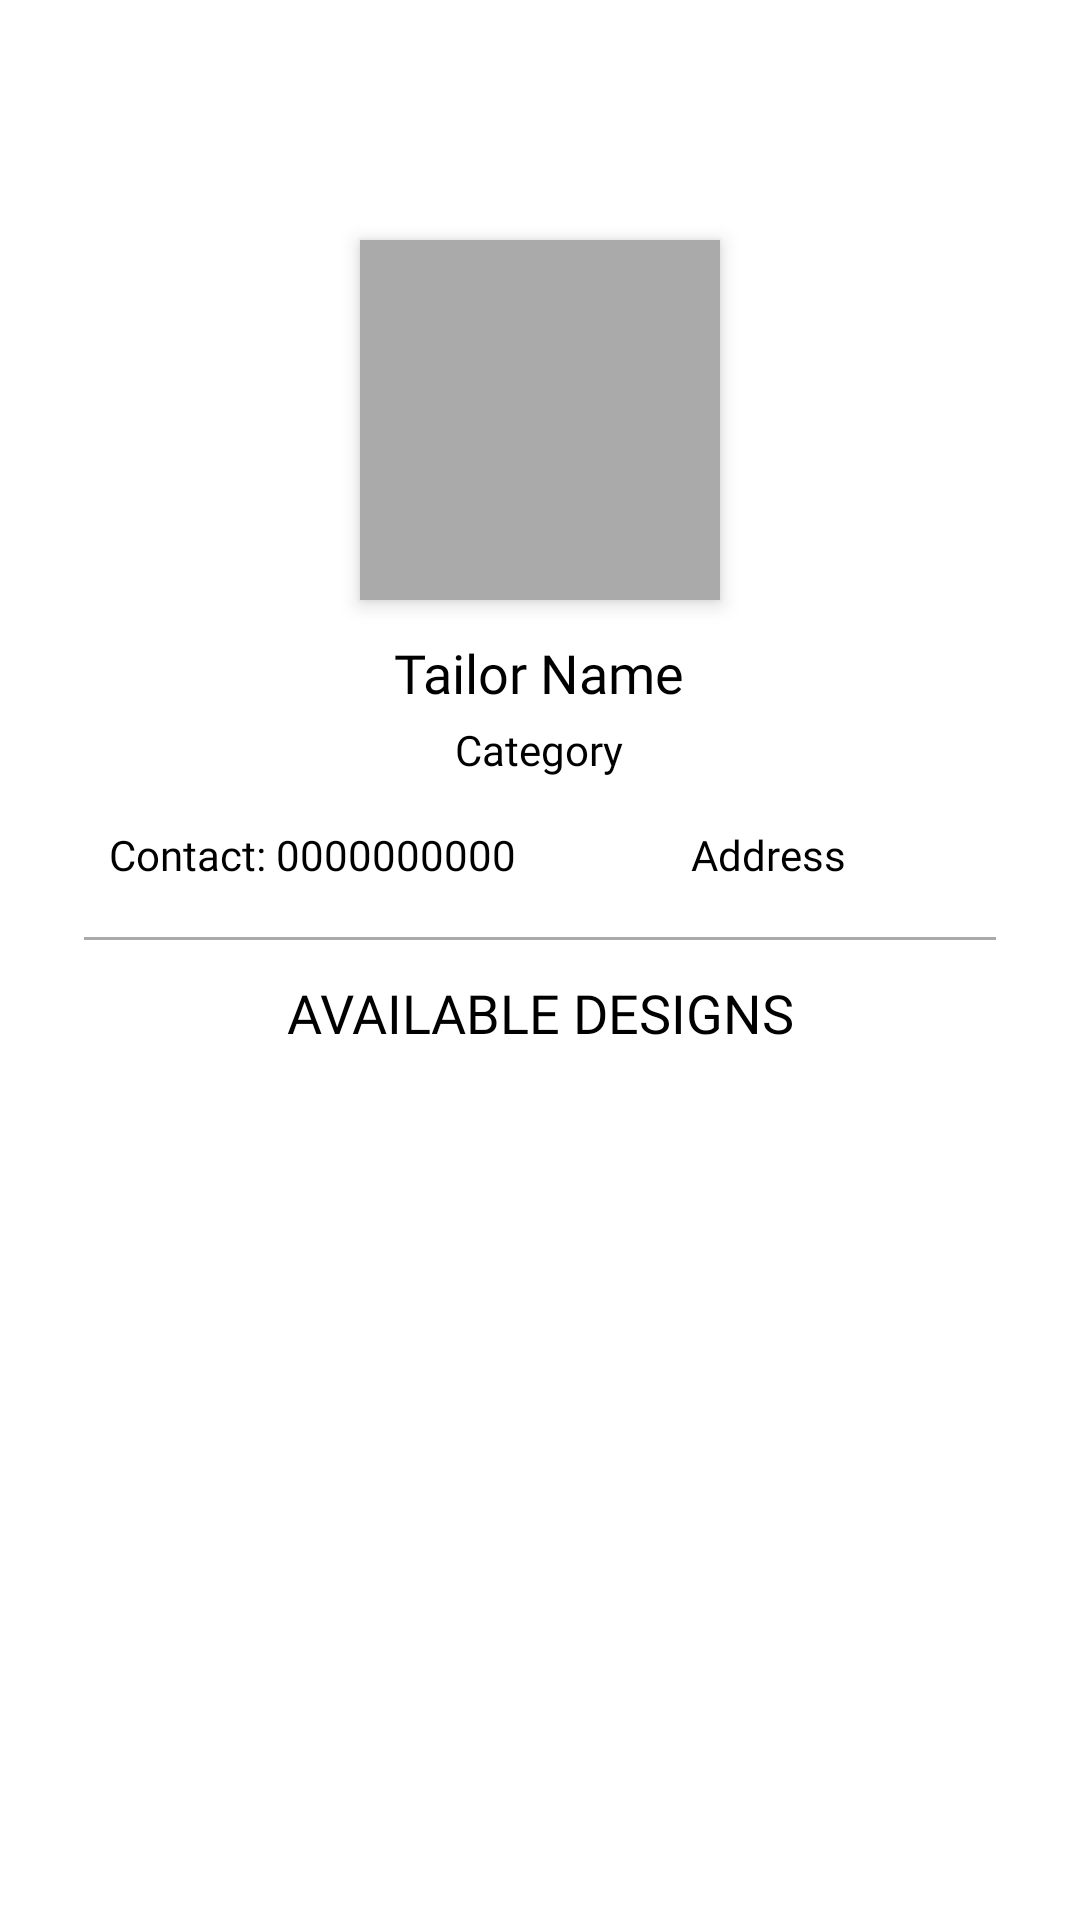

The Android layout XML behind this screen, and the referenced resources:
<!-- AndroidManifest.xml: application theme Theme.Tailorz -->
<!-- res/layout/activity_show_tailor_details.xml -->
<?xml version="1.0" encoding="utf-8"?>
<androidx.constraintlayout.widget.ConstraintLayout
    xmlns:android="http://schemas.android.com/apk/res/android"
    xmlns:app="http://schemas.android.com/apk/res-auto"
    xmlns:tools="http://schemas.android.com/tools"
    android:layout_width="match_parent"
    android:layout_height="match_parent"
    android:padding="16dp"
    tools:context=".customerActivities.ShowTailorDetails">

    
    <ScrollView
        android:layout_width="match_parent"
        android:layout_height="match_parent"
        android:fillViewport="true">

        <LinearLayout
            android:layout_width="match_parent"
            android:layout_height="wrap_content"
            android:orientation="vertical"
            android:gravity="center_horizontal"
            android:padding="12dp">

            
            <ImageView
                android:id="@+id/btnBack"
                android:layout_width="40dp"
                android:layout_height="40dp"
                android:src="@drawable/back_arrow"
                android:contentDescription="Back"
                android:padding="8dp"
                android:layout_marginBottom="12dp"
                android:layout_gravity="start"
                android:background="?attr/selectableItemBackground" />

            
            <ImageView
                android:id="@+id/ivTailorProfile"
                android:layout_width="120dp"
                android:layout_height="120dp"
                android:scaleType="centerCrop"
                android:contentDescription="Tailor Profile"
                android:src="@drawable/imagenotfound"
                android:background="@android:color/darker_gray"
                android:elevation="4dp"
                android:padding="4dp" />

            
            <TextView
                android:id="@+id/tvTailorName"
                android:layout_width="wrap_content"
                android:layout_height="wrap_content"
                android:text="Tailor Name"
                android:textSize="18sp"
                android:fontFamily="@font/poppins_semibold"
                android:textColor="@android:color/black"
                android:layout_marginTop="12dp" />

            
            <TextView
                android:id="@+id/tvTailorCategory"
                android:layout_width="wrap_content"
                android:layout_height="wrap_content"
                android:text="Category"
                android:textSize="14sp"
                android:fontFamily="@font/poppin_regular"
                android:textColor="@android:color/black"
                android:layout_marginTop="4dp" />

            
            <LinearLayout
                android:layout_width="match_parent"
                android:layout_height="wrap_content"
                android:orientation="horizontal"
                android:gravity="center"
                android:layout_marginTop="10dp">

                
                <TextView
                    android:id="@+id/tvTailorContact"
                    android:layout_width="0dp"
                    android:layout_weight="1"
                    android:layout_height="wrap_content"
                    android:text="Contact: 0000000000"
                    android:textSize="14sp"
                    android:fontFamily="@font/poppin_regular"
                    android:textColor="@android:color/black"
                    android:padding="6dp"
                    android:gravity="center" />

                
                <TextView
                    android:id="@+id/tvTailorAddress"
                    android:layout_width="0dp"
                    android:layout_weight="1"
                    android:layout_height="wrap_content"
                    android:text="Address"
                    android:textSize="14sp"
                    android:fontFamily="@font/poppin_regular"
                    android:textColor="@android:color/black"
                    android:padding="6dp"
                    android:gravity="center" />
            </LinearLayout>

            
            <View
                android:layout_width="match_parent"
                android:layout_height="1dp"
                android:layout_marginTop="12dp"
                android:background="@android:color/darker_gray"/>

            
            <TextView
                android:layout_width="wrap_content"
                android:layout_height="wrap_content"
                android:text="AVAILABLE DESIGNS"
                android:textSize="18sp"
                android:fontFamily="@font/poppins_semibold"
                android:textColor="@color/black"
                android:layout_marginTop="12dp"
                android:gravity="center"
                android:layout_gravity="center_horizontal"/>

            
            <androidx.recyclerview.widget.RecyclerView
                android:id="@+id/rvTailorDesigns"
                android:layout_width="match_parent"
                android:layout_height="match_parent"
                android:layout_marginTop="12dp"
                android:paddingBottom="16dp" />


            <androidx.recyclerview.widget.RecyclerView
                android:id="@+id/recyclerViewFeedback"
                android:layout_width="match_parent"
                android:layout_height="wrap_content"
                android:layout_marginTop="16dp"
                android:nestedScrollingEnabled="false"
                android:visibility="visible" />

            <Button
                android:id="@+id/btnGiveFeedback"
                android:layout_width="wrap_content"
                android:layout_height="wrap_content"
                android:text="Give feedback"
                android:textColor="@color/black"
                android:fontFamily="@font/poppins_semibold"
                android:backgroundTint="@color/divider_color"
                android:layout_marginTop="16dp" />


        </LinearLayout>

    </ScrollView>

</androidx.constraintlayout.widget.ConstraintLayout>
<!-- resources referenced by this layout -->
<resources>
  <color name="black">#FF000000</color>
  <color name="divider_color">#E0E0E0</color>
  <style name="Theme.Tailorz" parent="Theme.MaterialComponents.Light.NoActionBar">
          
          <item name="colorPrimary">@color/purple_500</item>
          <item name="colorPrimaryVariant">@color/purple_700</item>
          <item name="colorOnPrimary">@color/white</item>
          
          <item name="colorSecondary">#EF950F</item>
          <item name="colorSecondaryVariant">#EF950F</item>
          <item name="colorOnSecondary">@color/black</item>
          
          <item name="android:statusBarColor">#52000000</item>
          
  
      </style>
  <color name="purple_500">#FF000000</color>
  <color name="purple_700">#FF3700B3</color>
  <color name="white">#FFFFFFFF</color>
</resources>
